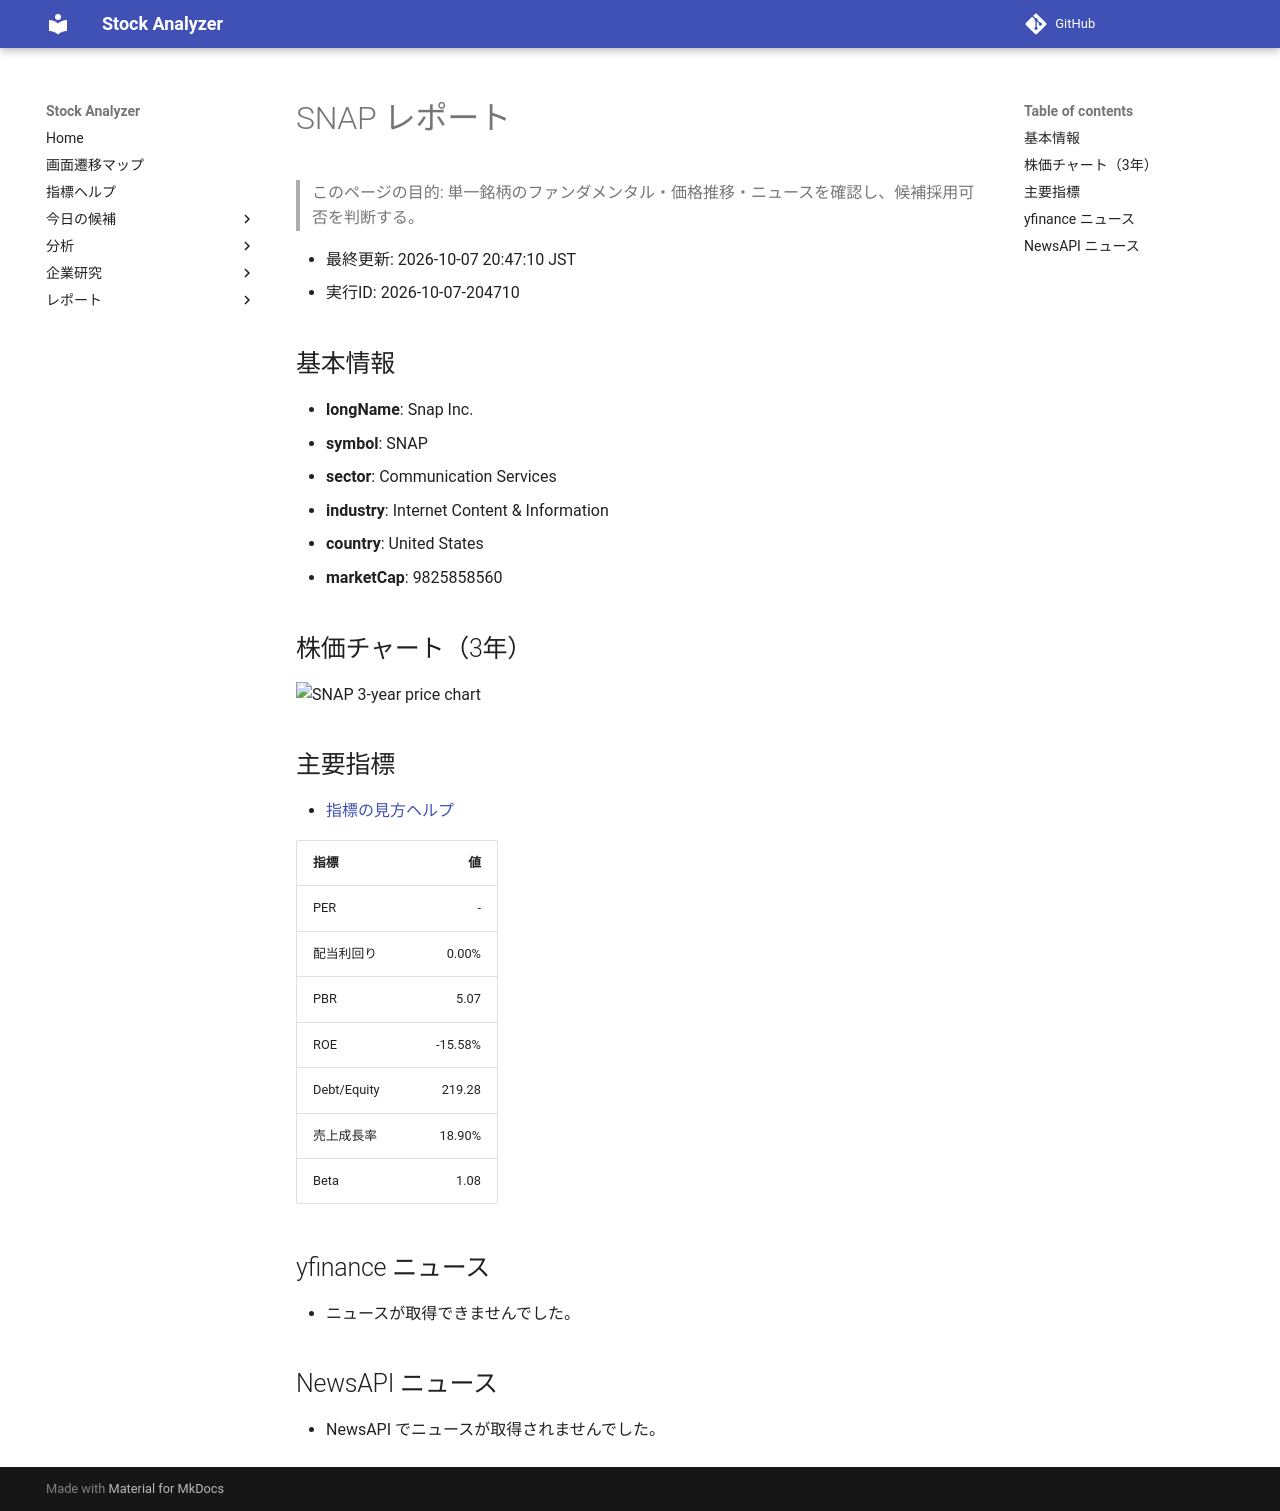

repository: Yumi-note/Making-APP · page: reports/2026-10-07/204710/SNAP/index.html · generator: mkdocs

# SNAP レポート

> このページの目的: 単一銘柄のファンダメンタル・価格推移・ニュースを確認し、候補採用可否を判断する。

- 最終更新: 2026-10-07 20:47:10 JST
- 実行ID: 2026-10-07-204710

## 基本情報

- **longName**: Snap Inc.
- **symbol**: SNAP
- **sector**: Communication Services
- **industry**: Internet Content & Information
- **country**: United States
- **marketCap**: 9825858560

## 株価チャート（3年）

![SNAP 3-year price chart](SNAP_3y.png)

## 主要指標

- [指標の見方ヘルプ](../../../../indicators.md)

| 指標 | 値 |
|---|---:|
| PER | - |
| 配当利回り | 0.00% |
| PBR | 5.07 |
| ROE | -15.58% |
| Debt/Equity | 219.28 |
| 売上成長率 | 18.90% |
| Beta | 1.08 |

## yfinance ニュース

- ニュースが取得できませんでした。

## NewsAPI ニュース

- NewsAPI でニュースが取得されませんでした。
